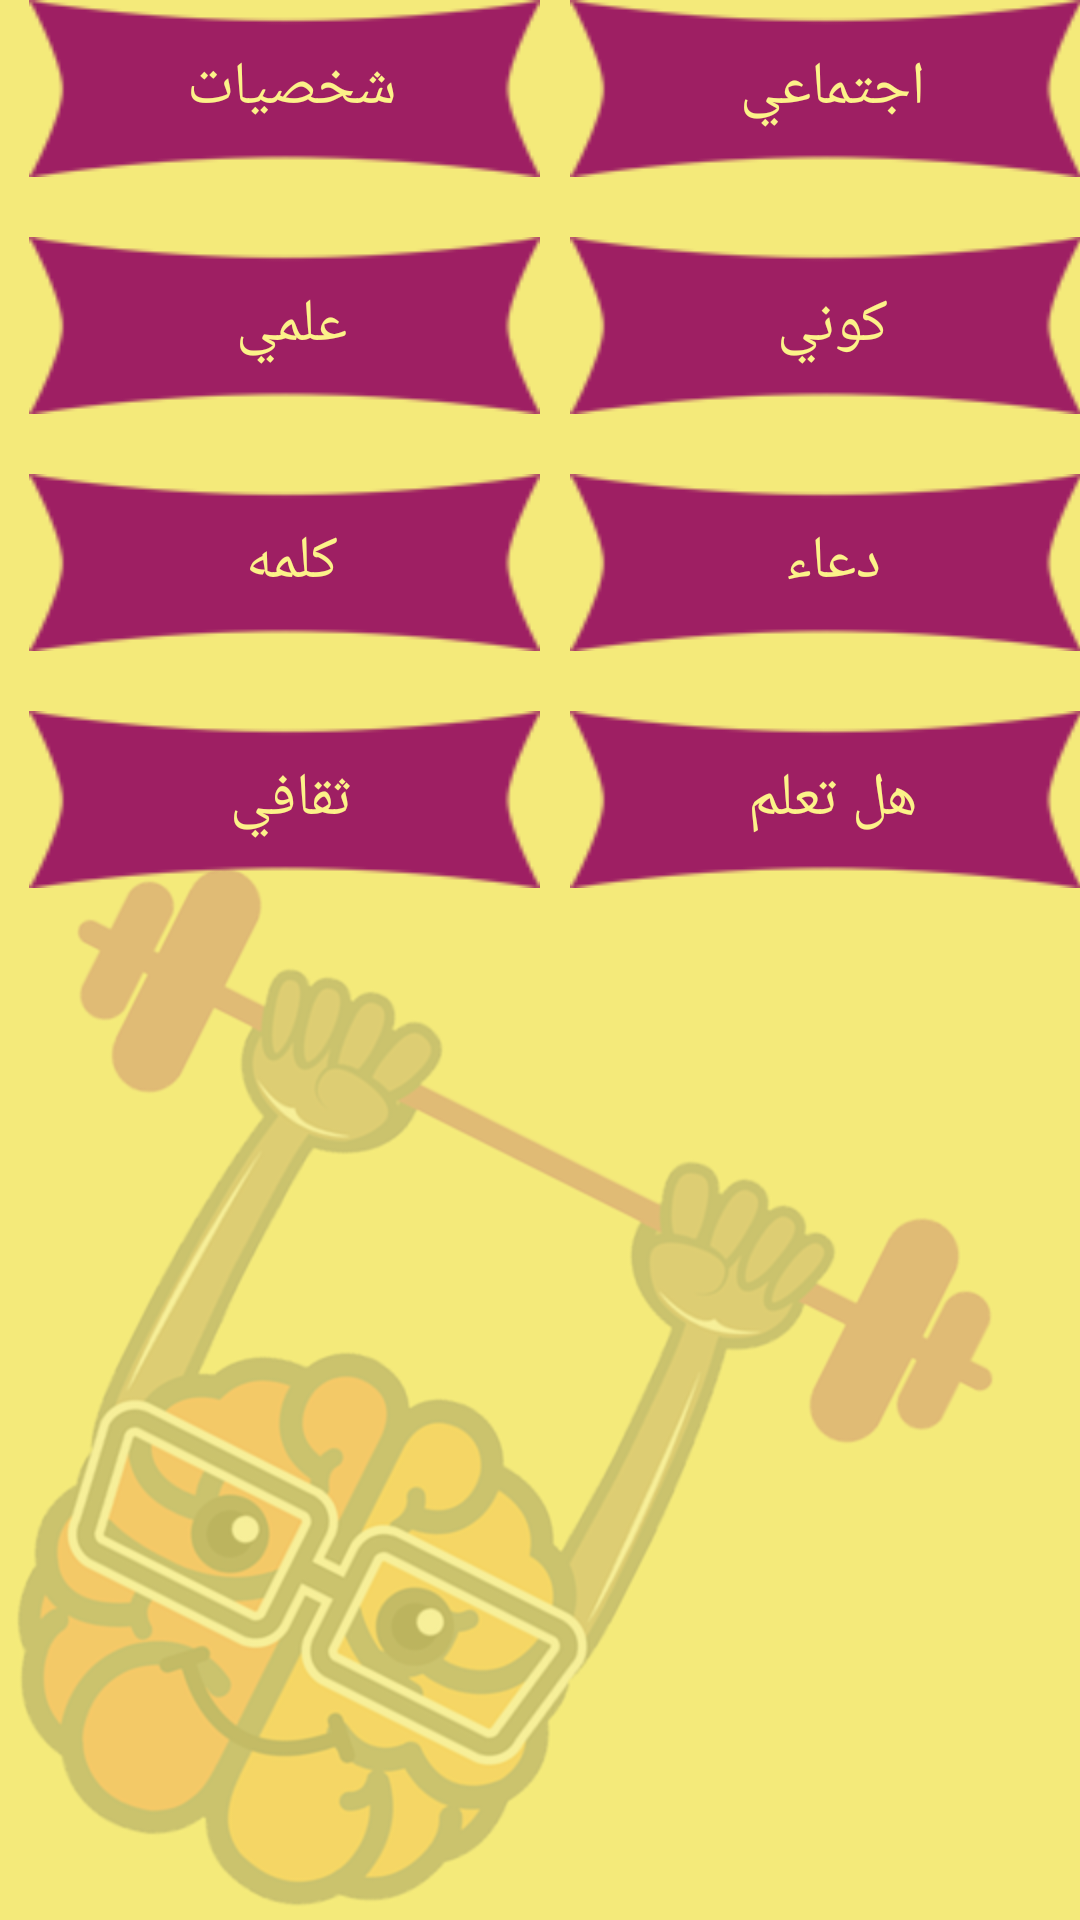

This screen was rendered from an Android layout file. Write that file and the resources it references.
<!-- AndroidManifest.xml: application theme AppTheme -->
<!-- res/layout/activity_main.xml -->
<?xml version="1.0" encoding="utf-8"?>
<ScrollView android:layout_width="match_parent"
    android:layout_height="match_parent"
    android:background="@drawable/back"

    xmlns:android="http://schemas.android.com/apk/res/android">

    <LinearLayout
        xmlns:android="http://schemas.android.com/apk/res/android"
        xmlns:tools="http://schemas.android.com/tools"
        android:id="@+id/activity_main"
        android:layout_width="match_parent"
        android:layout_height="match_parent"
        android:paddingBottom="@dimen/activity_vertical_margin"
        android:paddingLeft="@dimen/activity_horizontal_margin"
        android:paddingRight="@dimen/activity_horizontal_margin"
        android:paddingTop="@dimen/activity_vertical_margin"
        android:orientation="vertical"
        android:gravity=""
        tools:context="com.farida.fareda.gazy3aqlk.Activitiess.MainActivity">
        <LinearLayout
            android:layout_width="match_parent"
            android:layout_height="wrap_content"
            android:orientation="horizontal">
            <Button
                android:layout_weight="1"
                android:id="@+id/shakhsyat"
                android:layout_marginLeft="10dp"
                android:layout_marginRight="10dp"
                android:layout_width="wrap_content"
                android:background="@drawable/tab1"
                android:textColor="@color/text"
                android:textSize="20dp"
                android:layout_height="wrap_content"
                android:text="شخصيات "/>

            <Button
                android:layout_weight="1"
                android:id="@+id/egtma3y"
                android:layout_width="wrap_content"
                android:layout_height="wrap_content"
                android:textSize="20dp"

                android:textColor="@color/text"

                android:background="@drawable/tab1"

                android:text="اجتماعي "/>
        </LinearLayout>

        <LinearLayout
            android:layout_marginTop="20dp"
            android:layout_width="match_parent"
            android:layout_height="wrap_content"
            android:orientation="horizontal">
            <Button
                android:layout_weight="1"
                android:id="@+id/elmy"
                android:layout_marginLeft="10dp"
                android:layout_marginRight="10dp"
                android:layout_width="wrap_content"
                android:background="@drawable/tab1"
                android:textColor="@color/text"
                android:textSize="20dp"
                android:layout_height="wrap_content"
                android:text="علمي "/>

            <Button
                android:layout_weight="1"
                android:id="@+id/kawny"
                android:layout_width="wrap_content"
                android:layout_height="wrap_content"
                android:textSize="20dp"

                android:textColor="@color/text"

                android:background="@drawable/tab1"

                android:text="كوني "/>
        </LinearLayout>

        <LinearLayout
            android:layout_marginTop="20dp"
            android:layout_width="match_parent"
            android:layout_height="wrap_content"
            android:orientation="horizontal">
            <Button
                android:layout_weight="1"
                android:id="@+id/kalma"
                android:layout_marginLeft="10dp"
                android:layout_marginRight="10dp"
                android:layout_width="wrap_content"
                android:background="@drawable/tab1"
                android:textColor="@color/text"
                android:textSize="20dp"
                android:layout_height="wrap_content"
                android:text="كلمه "/>

            <Button
                android:layout_weight="1"
                android:id="@+id/doaa"
                android:layout_width="wrap_content"
                android:layout_height="wrap_content"
                android:textSize="20dp"

                android:textColor="@color/text"

                android:background="@drawable/tab1"

                android:text="دعاء "/>
        </LinearLayout>
        <LinearLayout
            android:layout_marginTop="20dp"
            android:layout_width="match_parent"
            android:layout_height="wrap_content"
            android:orientation="horizontal">
            <Button
                android:layout_weight="1"
                android:id="@+id/skafy"
                android:layout_marginLeft="10dp"
                android:layout_marginRight="10dp"
                android:layout_width="wrap_content"
                android:background="@drawable/tab1"
                android:textColor="@color/text"
                android:textSize="20dp"
                android:layout_height="wrap_content"
                android:text="ثقافي "/>

            <Button
                android:layout_weight="1"
                android:id="@+id/ta3lam"
                android:layout_width="wrap_content"
                android:layout_height="wrap_content"
                android:textSize="20dp"

                android:textColor="@color/text"

                android:background="@drawable/tab1"

                android:text="هل تعلم "/>
        </LinearLayout>
    </LinearLayout>
</ScrollView>
<!-- resources referenced by this layout -->
<resources>
  <color name="text">#fcf289</color>
  <!-- drawable back: png bitmap (drawable, 89112 bytes) -->
  <!-- drawable tab1: png bitmap (drawable, 2444 bytes) -->
  <style name="AppTheme" parent="Theme.AppCompat.Light.DarkActionBar">
          
          <item name="colorPrimary">@color/colorPrimary</item>
          <item name="colorPrimaryDark">@color/colorPrimaryDark</item>
          <item name="colorAccent">@color/colorAccent</item>
      </style>
  <color name="colorPrimary">#9E1F63</color>
  <color name="colorPrimaryDark">#9E1F63</color>
  <color name="colorAccent">#fcf289</color>
</resources>
